5-way image classification set "trunk" from GitHub (krishnaarjun/ropesi); label vocabulary: garb, hands, paper, rock, scissors.

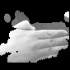
Label: paper

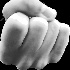
Label: hands

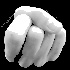
Label: rock

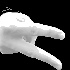
Label: hands

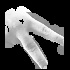
Label: scissors

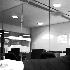
Label: garb
